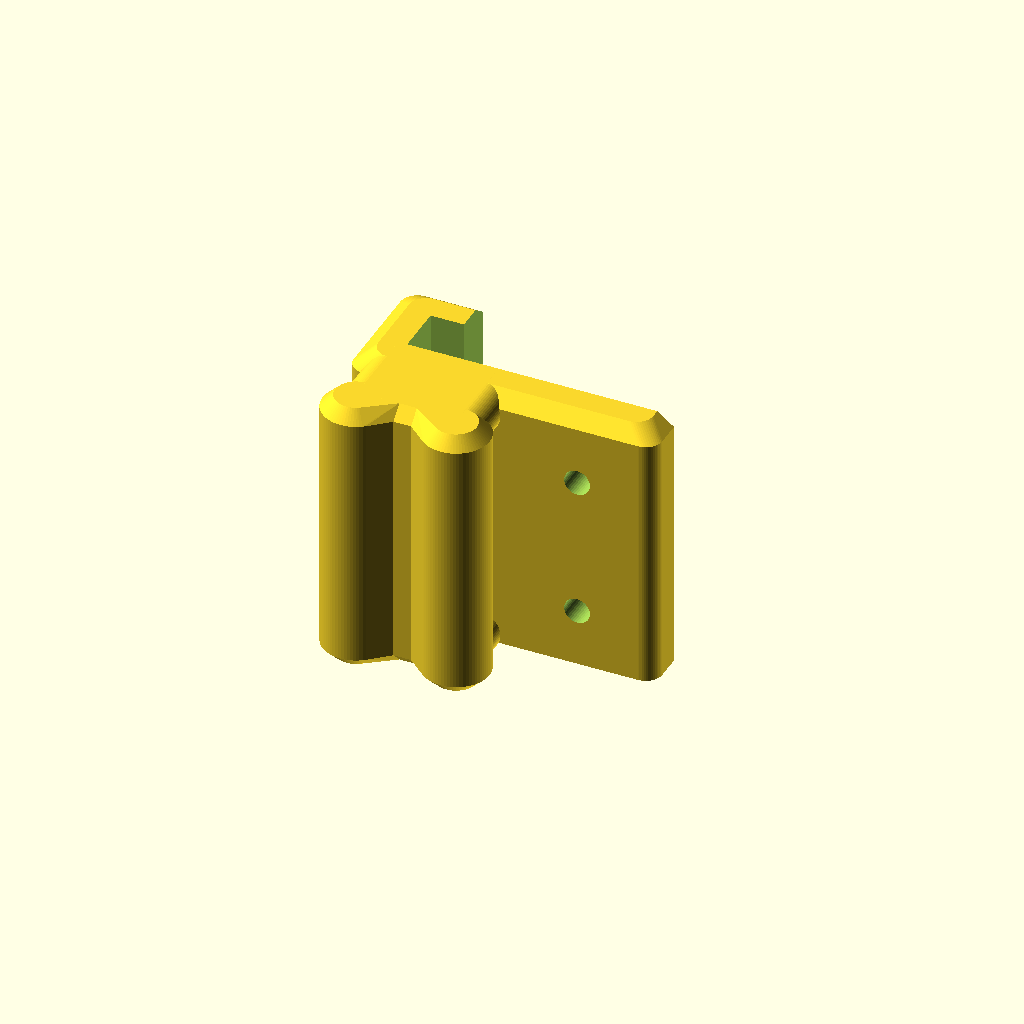
Cell 1: rendered with the file's own defaults.
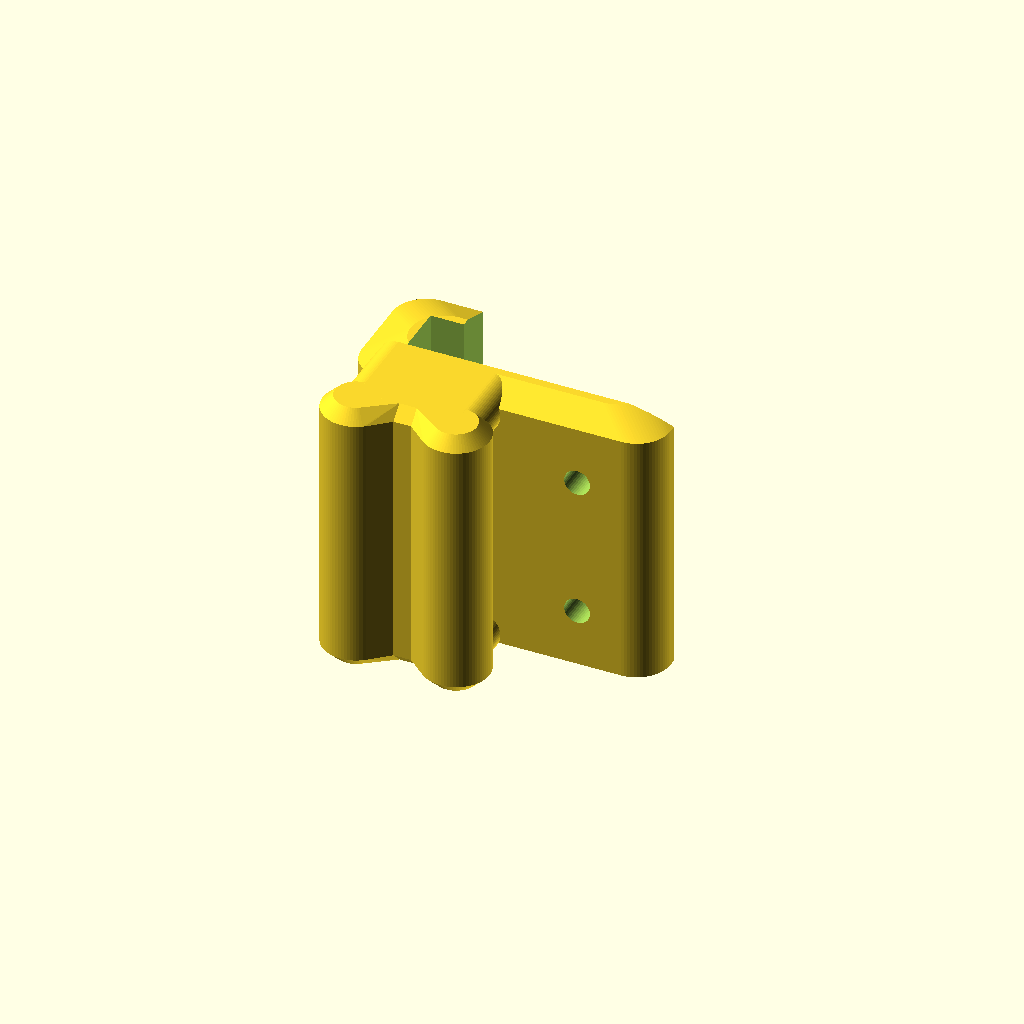
Cell 2 — b set to 4, the other parameters unchanged.
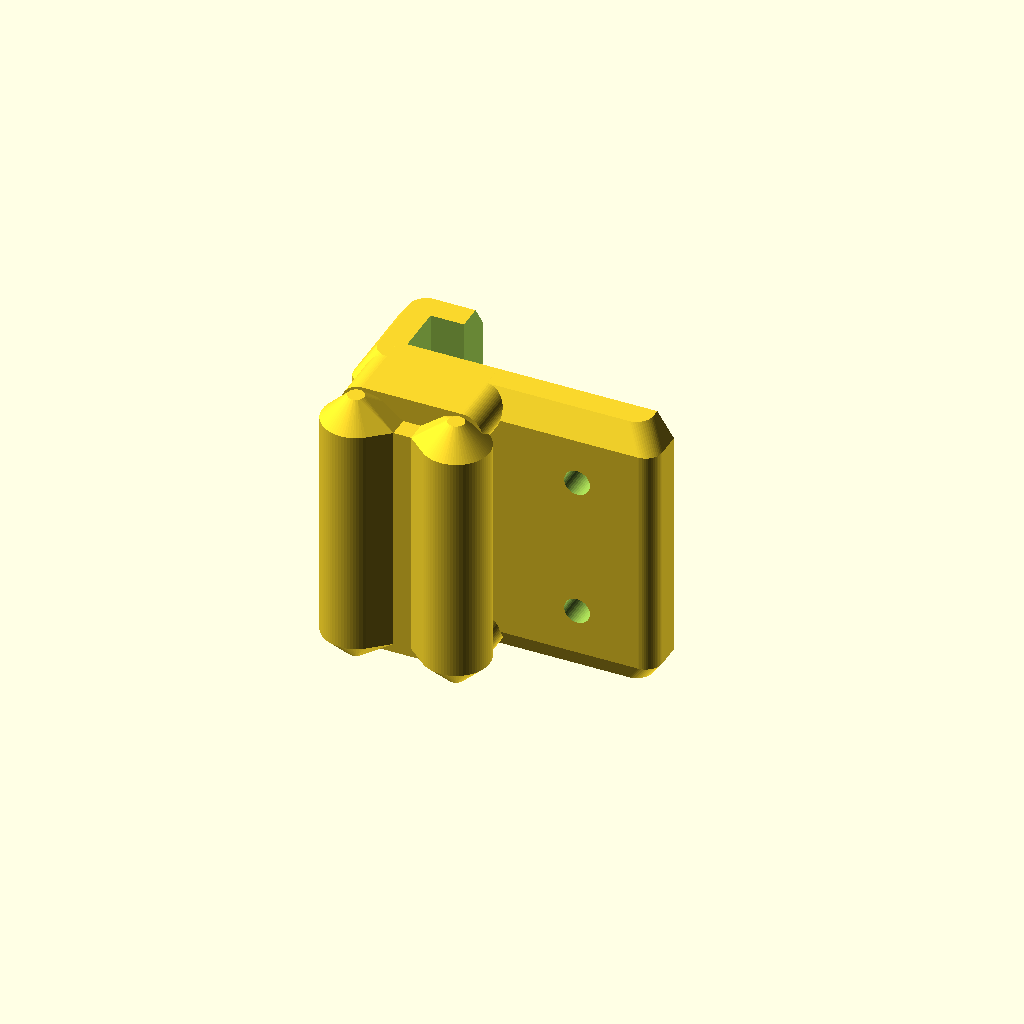
Cell 3: the same model with b2 = 3.
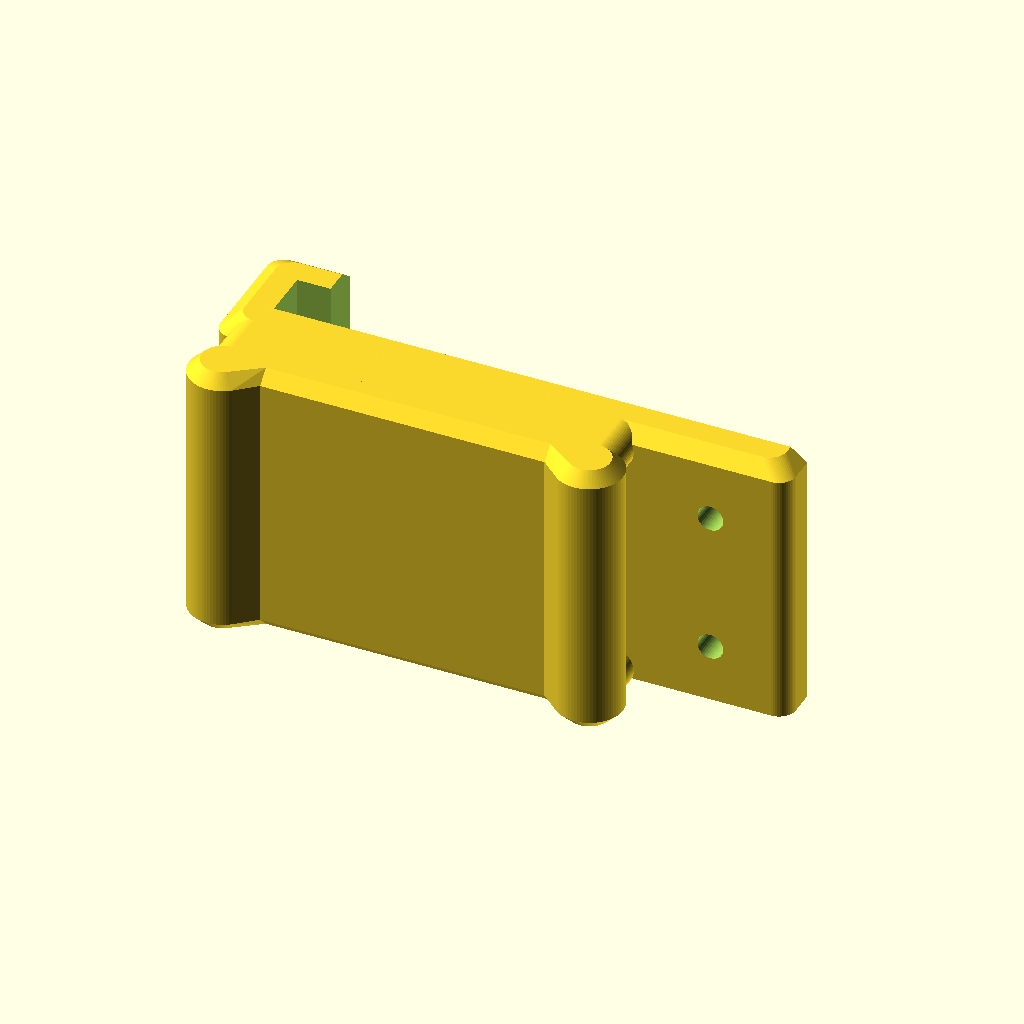
Cell 4: the same model with hfront = 64.
All cells are drawn from one camera (rotation 55°, 0°, 25°, orthographic, colour scheme Cornfield), so only the parameter changes between them.
OpenSCAD source file inputs/thingiverse/files/thing-56125/Printer-as-Backpack/Printer-Shoulder-Strap-Carrying-Aid.scad:
/*
2013 Lukas Süss aka mechadense

Printer Shoulder Strap Carrying Aid
or
Printer as Backpack


Tired of carrying your printer with one hand?
Convert your lasercutted wood printer in a backpack.
Screw two of these onto the upper front frame of your printer and add two shoulder straps.

1) Measure your printers upper frontframe dimensions.
2) Print two or four pieces with high infill.
3) screw-mount two of them onto your printers upper front frame
   and optionally two on your printers lower front frame. 
4) Attatch shoulder straps.
5) Take your printer on a stroll.

Note: 
1) The standard parameters are for an ultimaker (top & bottom) and a belt of 24mm width.
2) Some back cushioning might be needed.

*/

$fa=5*1;
$fs=0.25*1;

// edge roundings
b = 2; 
// side edge breakings
b2 = 1.5; 

// length of hook downward portion (how far wood goes down inward)
hback = 4; 
// total hight of printer wood front
hfront = 32;
// main piece wall thickness
t = 5;
// thickness of the wood of your printer
twood = 6; 
// with of your sholderstrap
strapwidth = 24; 

// total piece height
h = strapwidth+2*t;

// diameter of the rounded ends for the straps
dstrapround = 8;
rstrapround=dstrapround/2;

// channel thickness for shoulder strap to go through
tstrapgap = 2;
// diameter of screws
dbore = 3.1; 

hole = false;
f = 0.61803*1;
s = 0*1;
//######################
/* 
twood=6; hback=4; hfront=35; // ultimaker top
twood=6; hback=33; hfront=33; // ultimaker bottom
*/


difference()
{
  hull() // main body
  {
    r2box(b,b,hfront+t,2*t+twood,h-2*b2);
    r2box(b,b,hfront+t-2*b,2*t+twood-2*b,h);
  }
  // slot cut
  translate([t,0,0]) cube([hfront+t,twood,h*1.2],center=true);

  // back cutoff
  translate([t+hback,t,0]) cube([hfront+t,twood+t*2,h*1.2],center=true);

  translate([hfront/2-h/5,0,+(h/2-h/4)]) rotate(90,[1,0,0]) cylinder(r=dbore/2,h=100,center=true);
  translate([hfront/2-h/5,0,-(h/2-h/4)]) rotate(90,[1,0,0]) cylinder(r=dbore/2,h=100,center=true);
  //translate([hfront/2-h/5*2,0,0]) rotate(90,[1,0,0]) cylinder(r=dbore/2,h=100,center=true);
}

  // strap rounding ends
  translate([-(hfront+t)/2+rstrapround +s,-rstrapround-twood/2-t-tstrapgap,0])
    softend();
  translate([+(hfront+t)/2-dstrapround/2 -h/2 ,-dstrapround/2-twood/2-t-tstrapgap,0])
    scale([-1,1,1]) softend();

  if(hole==false) // closing
  {
    hull()
    {
      translate([-(hfront+t)/2+rstrapround +s,-rstrapround-twood/2-t-tstrapgap,0])
        conn();
      translate([+(hfront+t)/2-dstrapround/2 -h/2 ,-dstrapround/2-twood/2-t-tstrapgap,0])
         scale([-1,1,1]) conn();
    }
  }

  // sideward loop connectors
  hull()
  {
    translate([-(hfront+t)/2+rstrapround +s,-twood/2,h/2-t/2]) rotate(90,[1,0,0]) 
      cylinder(r=t/2,h=t+tstrapgap+t/2);
    translate([(+(hfront+t)/2-dstrapround/2 -h/2),-twood/2,h/2-t/2]) rotate(90,[1,0,0]) 
      cylinder(r=t/2,h=t+tstrapgap+t/2);
  }
  hull()
  {
    translate([-(hfront+t)/2+rstrapround +s,-twood/2,-(h/2-t/2)]) rotate(90,[1,0,0]) 
      cylinder(r=t/2,h=t+tstrapgap+t/2);
    translate([(+(hfront+t)/2-dstrapround/2 -h/2),-twood/2,-(h/2-t/2)]) rotate(90,[1,0,0]) 
      cylinder(r=t/2,h=t+tstrapgap+t/2);
  }



module softend(b=b2)
{
  hull()
  {
    cylinder(r=rstrapround-b,h=h,center=true);
    cylinder(r=rstrapround,h=h-2*b,center=true);

    translate([dstrapround*f/2,-t/2+rstrapround,0]) cube([dstrapround*f,t,h-2*b],center=true);
    translate([dstrapround*f/2,-t/2+rstrapround,0]) cube([dstrapround*f,t-2*b,h],center=true);
  }
}
module conn(b=b2)
{
  hull()
  {
    translate([dstrapround*1.20/2,-t/2+rstrapround,0]) cube([dstrapround*1.20,t,h-2*b],center=true);
    translate([dstrapround*1.20/2,-t/2+rstrapround,0]) cube([dstrapround*1.20,t-2*b,h],center=true);
  }
}


//###################################

module r2box(rx,ry,x,y,z)
{
  union()
  {
     cube([x,y-2*ry,z],true);
     cube([x-2*rx,y,z],true);
     translate([x/2-rx,y/2-ry,0])
       scale([1,ry/rx,1]) cylinder(r=rx,h=z,center=true);
     translate([-x/2+rx,y/2-ry,0])
       scale([1,ry/rx,1]) cylinder(r=rx,h=z,center=true);
     translate([-x/2+rx,-y/2+ry,0])
       scale([1,ry/rx,1]) cylinder(r=rx,h=z,center=true);
     translate([x/2-rx,-y/2+ry,0])
       scale([1,ry/rx,1]) cylinder(r=rx,h=z,center=true);
  }
}
Customizer parameters (derived from the source; name, type, default, range or options):
b: number, default 2
b2: number, default 1.5
hback: number, default 4
hfront: number, default 32
t: number, default 5
twood: number, default 6
strapwidth: number, default 24
dstrapround: number, default 8
tstrapgap: number, default 2
dbore: number, default 3.1
hole: bool, default false
